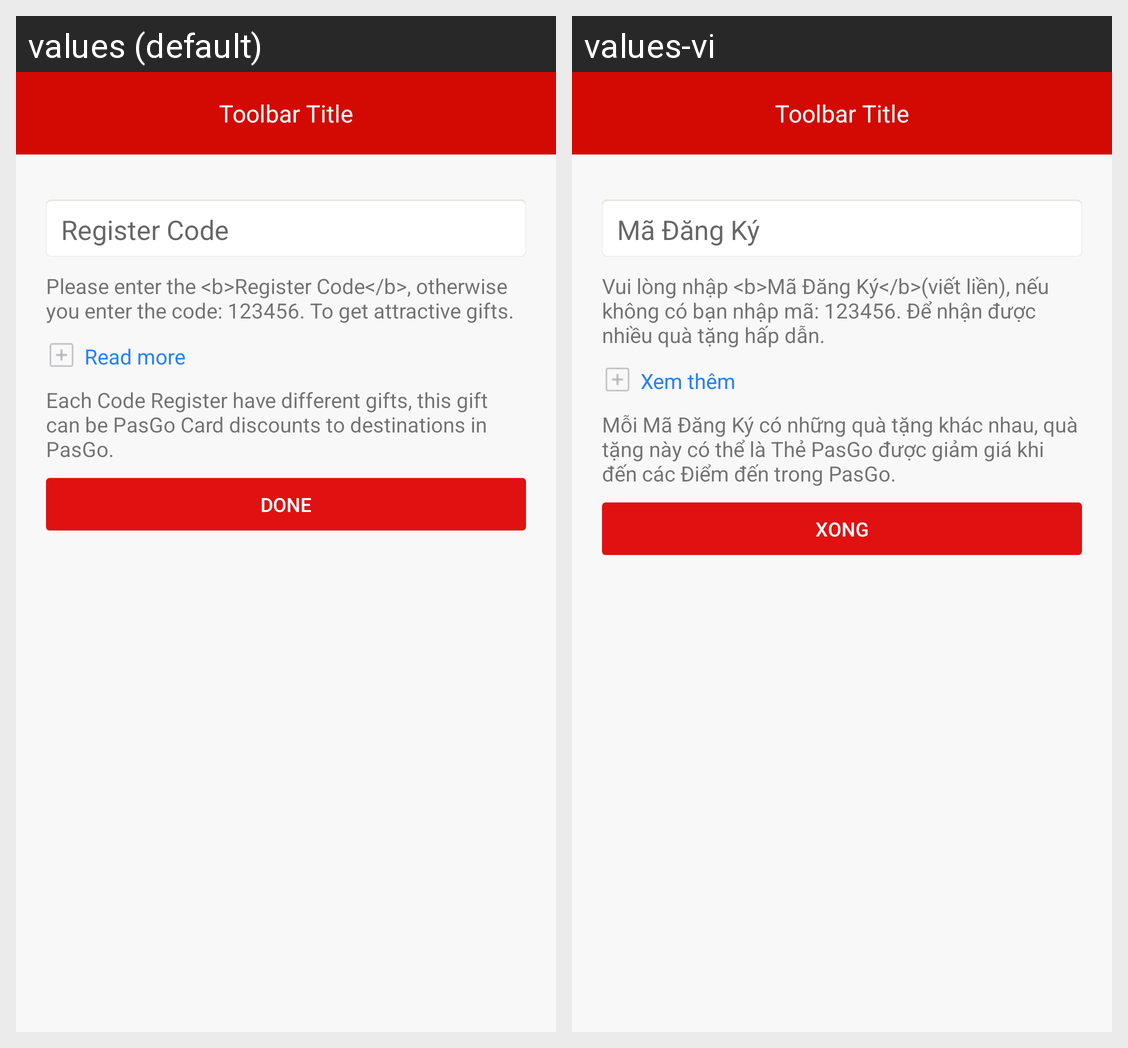

Locale-by-locale string values for the Android screen shown in this grid:
Android screen res/layout/page_update_persenrer.xml rendered under 2 locales, left to right: values (default), values-vi. Device: Nexus 5 (rendered at 1080×1920; each locale shown at half size, 540×960, under a caption strip naming it); theme AppTheme.
Strings drawn on this screen, with the default value and each locale's value (text and hints the layout hard-codes, and strings that could not be matched under every locale, appear in the picture but are not listed):

update_presenter_tit
  values: Register Code
  values-vi: Mã Đăng Ký

update_presenter_des
  values: Please enter the <b>Register Code</b>, otherwise you enter the code: 123456. To get attractive gifts.
  values-vi: Vui lòng nhập <b>Mã Đăng Ký</b>(viết liền), nếu không có bạn nhập mã: 123456. Để nhận được nhiều quà tặng hấp dẫn.

presenrer_read_more
  values: Read more
  values-vi: Xem thêm

update_presenter_des_2
  values: Each Code Register have different gifts, this gift can be PasGo Card discounts to destinations in PasGo.
  values-vi: Mỗi Mã Đăng Ký có những quà tặng khác nhau, quà tặng này có thể là Thẻ PasGo được giảm giá khi đến các Điểm đến trong PasGo.

xong
  values: Done
  values-vi: Xong
